Run: headless pygame with SDL's dummy video driver; simulated clock (each Clock.tick advances the game by its frame time, no real sleeping); random seed 0; keys injected as events and as key.get_pressed() state; mouse plan: one left click at the window centre at the start of phase 2, then a move to the lower-right quarter at the start of phase 3.
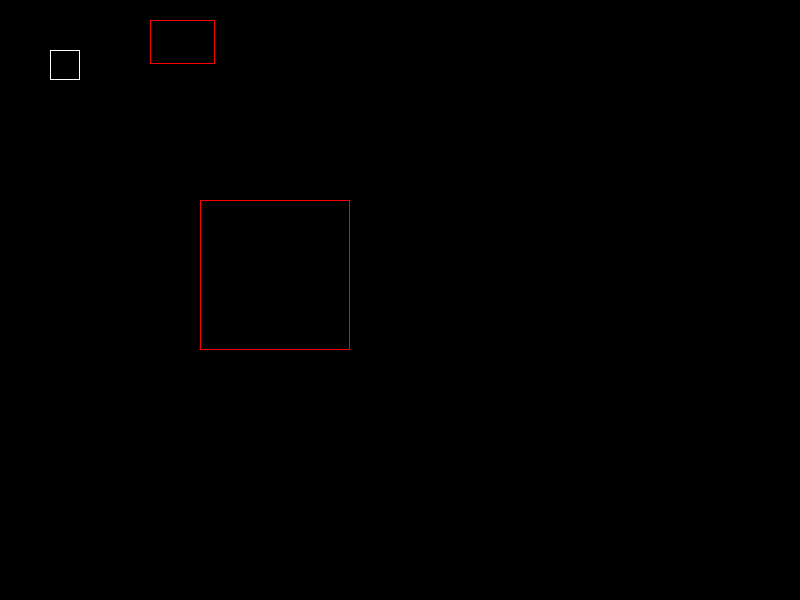
Frame 1 of 4 · flips 1–60 · no input
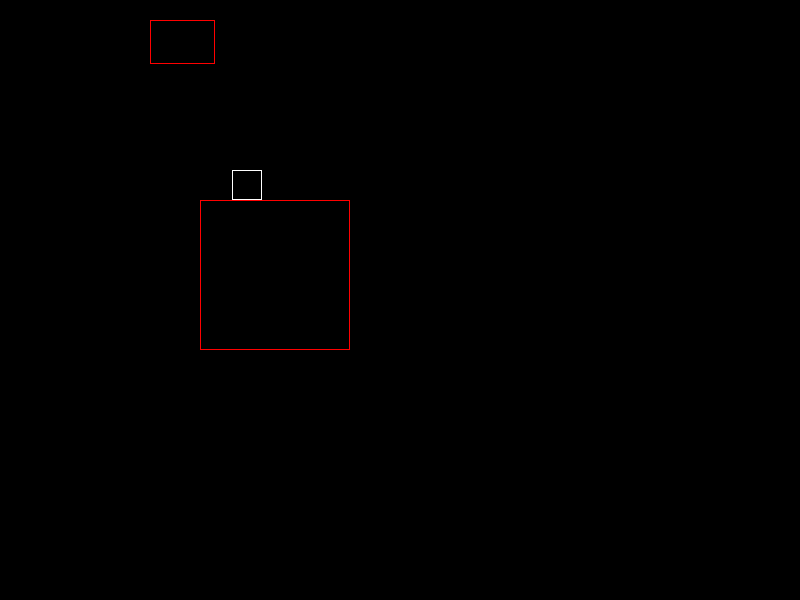
Frame 2 of 4 · flips 61–180 · clicked the window centre · tapped SPACE, RETURN · held RIGHT (→), D
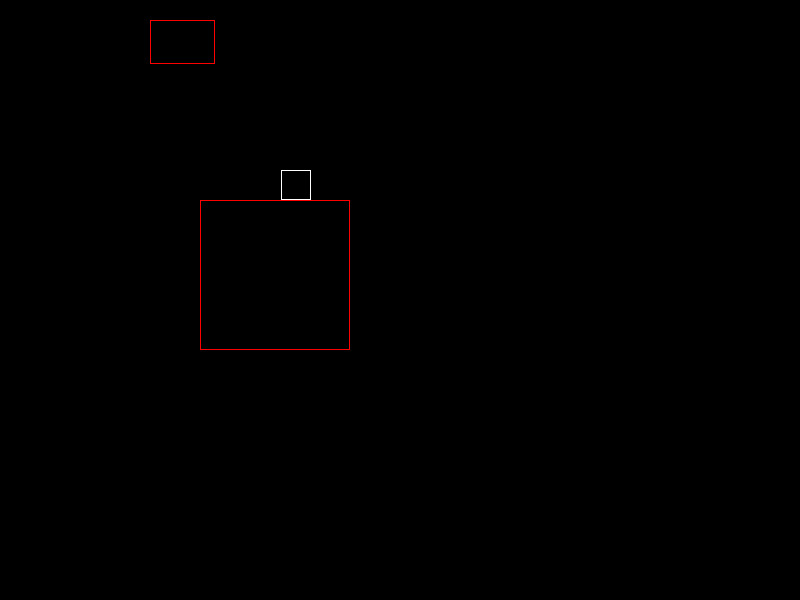
Frame 3 of 4 · flips 181–300 · moved the mouse to the lower-right quarter · held DOWN (↓), S
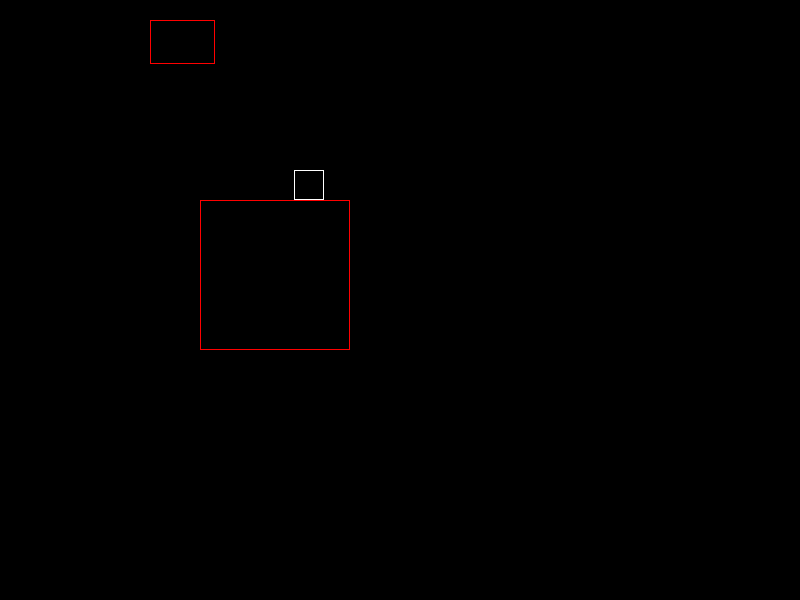
Frame 4 of 4 · flips 301–420 · held LEFT (←), A, UP (↑), W

The pygame program that drew these frames:

import pygame


def rect_in_rect(x1, y1, w1, h1, x2, y2, w2, h2):
	return (x1+w1 > x2 and x1 < x2+w2) and (y1+h1 > y2 and y1 < y2+h2)


class Object:
	def __init__(self, x, y, w, h):
		self.x, self.y = x, y
		self.w, self.h = w, h
		self.vx, self.vy = 0, 0

	@property
	def rect(self):
		return [self.x, self.y, self.w, self.h]

	def update(self, dt):
		self.vx *= 0.5**dt
		self.vy *= 0.5**dt

		
		if self.vx > 0:
			collisions = []
			for wall in walls:
				if rect_in_rect(*[self.x, self.y, self.w+self.vx*dt, self.h], *wall):
					collisions.append(wall)
			if len(collisions) > 0:
				wall = min(collisions, key=lambda a: a[0])
				self.x = wall[0]-self.w
				self.vx = 0
			else:
				self.x += self.vx*dt
		else:
			collisions = []
			for wall in walls:
				if rect_in_rect(*[self.x+self.vx*dt, self.y, self.w-self.vx*dt, self.h], *wall):
					collisions.append(wall)
			if len(collisions) > 0:
				wall = max(collisions, key=lambda a: a[0])
				self.x = wall[0]+wall[2]
				self.vx = 0
			else:
				self.x += self.vx*dt

		
		if self.vy > 0:
			collisions = []
			for wall in walls:
				if rect_in_rect(*[self.x, self.y, self.w, self.h+self.vy*dt], *wall):
					collisions.append(wall)
			if len(collisions) > 0:
				wall = min(collisions, key=lambda a: a[1])
				self.y = wall[1]-self.h
				self.vy = 0
			else:
				self.y += self.vy*dt

		else:
			collisions = []
			for wall in walls:
				if rect_in_rect(*[self.x, self.y+self.vy*dt, self.w, self.h-self.vy*dt], *wall):
					collisions.append(wall)
			if len(collisions) > 0:
				wall = max(collisions, key=lambda a: a[1])
				self.y = wall[1]+wall[3]
				self.vy = 0
			else:
				self.y += self.vy*dt

	def render(self, screen):
		color = (255, 255, 255)
		pygame.draw.rect(screen, color, self.rect, 1)



pygame.init()
screen = pygame.display.set_mode((800, 600))
clock = pygame.time.Clock()


obj1 = Object(50, 50, 30, 30)
walls = [[200, 200, 150, 150],
		 [150, 20, 65, 44]]

while True:
	dt = clock.tick(60)/1000
	screen.fill((0, 0, 0))

	for event in pygame.event.get():
		if event.type == pygame.QUIT:
			exit()

	mouse_x, mouse_y = pygame.mouse.get_pos()
	if pygame.mouse.get_pressed()[0]:
		obj1.vx += (mouse_x - obj1.x)*0.1
		obj1.vy += (mouse_y - obj1.y)*0.1

	obj1.update(dt)

	obj1.render(screen)
	for wall in walls:
		pygame.draw.rect(screen, (255, 0, 0), wall, 1)

	pygame.display.update()
